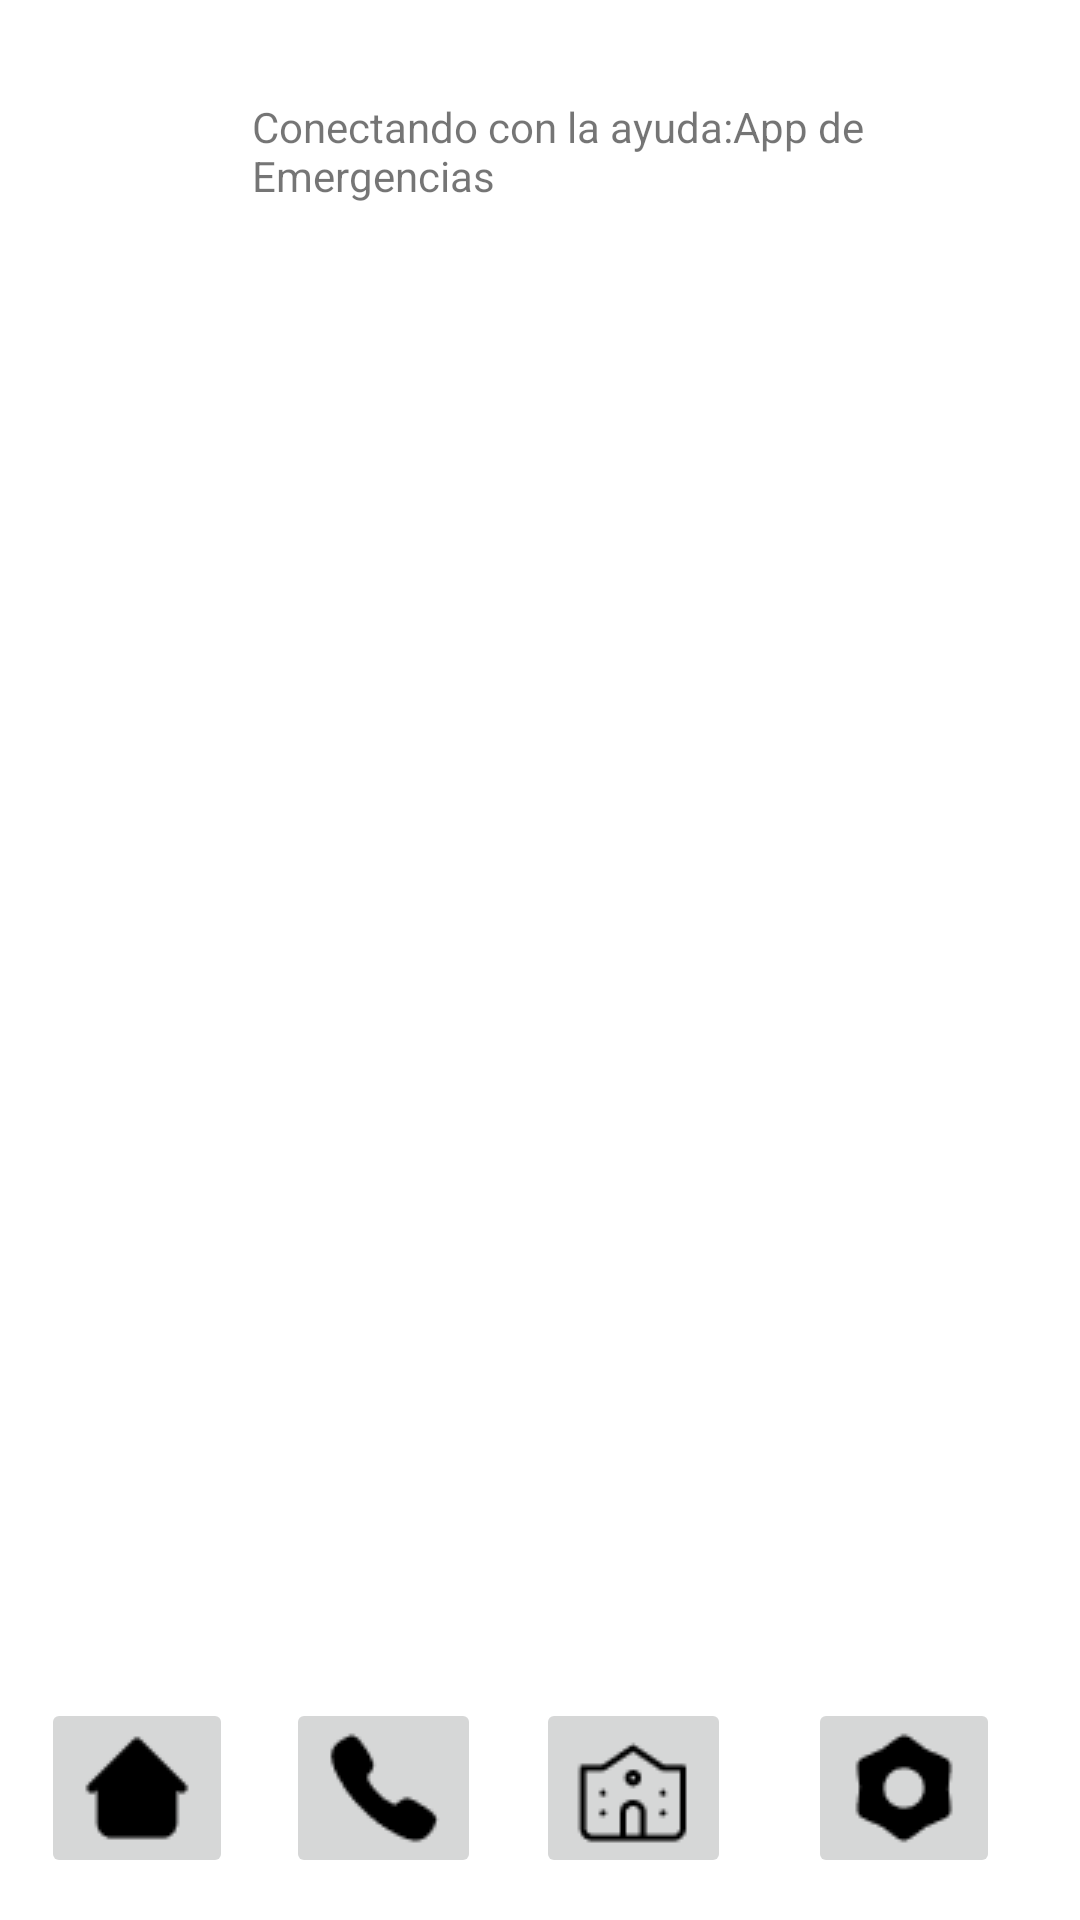

Produce the Android XML layout that renders to this screen, including the resource entries it uses.
<!-- AndroidManifest.xml: application theme Theme.AppEmergencias -->
<!-- res/layout/activity_main.xml -->
<?xml version="1.0" encoding="utf-8"?>
<androidx.constraintlayout.widget.ConstraintLayout xmlns:android="http://schemas.android.com/apk/res/android"
    xmlns:app="http://schemas.android.com/apk/res-auto"
    xmlns:tools="http://schemas.android.com/tools"
    android:layout_width="match_parent"
    android:layout_height="match_parent"
    tools:context=".MainActivity">

    <TextView
        android:id="@+id/ttittle_home"
        android:layout_width="205dp"
        android:layout_height="45dp"
        android:text="@string/conectando_con_la_ayuda_app_directorio_de_emergencias"
        app:layout_constraintBottom_toBottomOf="parent"
        app:layout_constraintHorizontal_bias="0.543"
        app:layout_constraintLeft_toLeftOf="parent"
        app:layout_constraintRight_toRightOf="parent"
        app:layout_constraintTop_toTopOf="parent"
        app:layout_constraintVertical_bias="0.055" />

    <ImageButton
        android:id="@+id/btn_setting"
        android:layout_width="wrap_content"
        android:layout_height="wrap_content"
        android:contentDescription="@string/IMGBTN"
        app:layout_constraintBottom_toBottomOf="parent"
        app:layout_constraintEnd_toEndOf="parent"
        app:layout_constraintHorizontal_bias="0.91"
        app:layout_constraintStart_toStartOf="parent"
        app:layout_constraintTop_toTopOf="parent"
        app:layout_constraintVertical_bias="0.976"
        app:srcCompat="@drawable/icon_setting"
        tools:ignore="DuplicateSpeakableTextCheck" />

    <ImageButton
        android:id="@+id/btn_inicio"
        android:layout_width="wrap_content"
        android:layout_height="wrap_content"
        android:contentDescription="@string/IMGBTN"
        app:layout_constraintBottom_toBottomOf="parent"
        app:layout_constraintEnd_toEndOf="parent"
        app:layout_constraintHorizontal_bias="0.046"
        app:layout_constraintStart_toStartOf="parent"
        app:layout_constraintTop_toTopOf="parent"
        app:layout_constraintVertical_bias="0.976"
        app:srcCompat="@drawable/iconamoon_home_fill" />

    <ImageButton
        android:id="@+id/btn_call_menu"
        android:layout_width="wrap_content"
        android:layout_height="wrap_content"
        android:contentDescription="@string/IMGBTN"
        app:layout_constraintBottom_toBottomOf="parent"
        app:layout_constraintEnd_toEndOf="parent"
        app:layout_constraintHorizontal_bias="0.323"
        app:layout_constraintStart_toStartOf="parent"
        app:layout_constraintTop_toTopOf="parent"
        app:layout_constraintVertical_bias="0.976"
        app:srcCompat="@drawable/ion_call" />

    <ImageButton
        android:id="@+id/btn_univ"
        android:layout_width="wrap_content"
        android:layout_height="wrap_content"
        android:contentDescription="@string/IMGBTN"
        app:layout_constraintBottom_toBottomOf="parent"
        app:layout_constraintEnd_toEndOf="parent"
        app:layout_constraintHorizontal_bias="0.606"
        app:layout_constraintStart_toStartOf="parent"
        app:layout_constraintTop_toTopOf="parent"
        app:layout_constraintVertical_bias="0.976"
        app:srcCompat="@drawable/lucide_university" />

</androidx.constraintlayout.widget.ConstraintLayout>
<!-- resources referenced by this layout -->
<resources>
  <!-- drawable icon_setting: png bitmap (drawable, 554 bytes) -->
  <!-- drawable iconamoon_home_fill: png bitmap (drawable, 333 bytes) -->
  <!-- drawable ion_call: png bitmap (drawable, 473 bytes) -->
  <!-- drawable lucide_university: png bitmap (drawable, 604 bytes) -->
  <string name="conectando_con_la_ayuda_app_directorio_de_emergencias">Conectando con la ayuda:App de Emergencias</string>
  <style name="Theme.AppEmergencias" parent="Theme.MaterialComponents.DayNight.NoActionBar">
          
          <item name="colorPrimary">@color/black</item> 
          <item name="colorPrimaryVariant">@color/purple_700</item>
          <item name="colorOnPrimary">@color/white</item>
          
          <item name="colorSecondary">@color/teal_200</item>
          <item name="colorSecondaryVariant">@color/teal_700</item>
          <item name="colorOnSecondary">@color/black</item>
          
          <item name="android:statusBarColor" tools:targetApi="l">?attr/colorPrimaryVariant</item>
          
      </style>
  <color name="black">#FF000000</color>
  <color name="purple_700">#FF3700B3</color>
  <color name="white">#FFFFFFFF</color>
  <color name="teal_200">#FF03DAC5</color>
  <color name="teal_700">#FF018786</color>
</resources>
